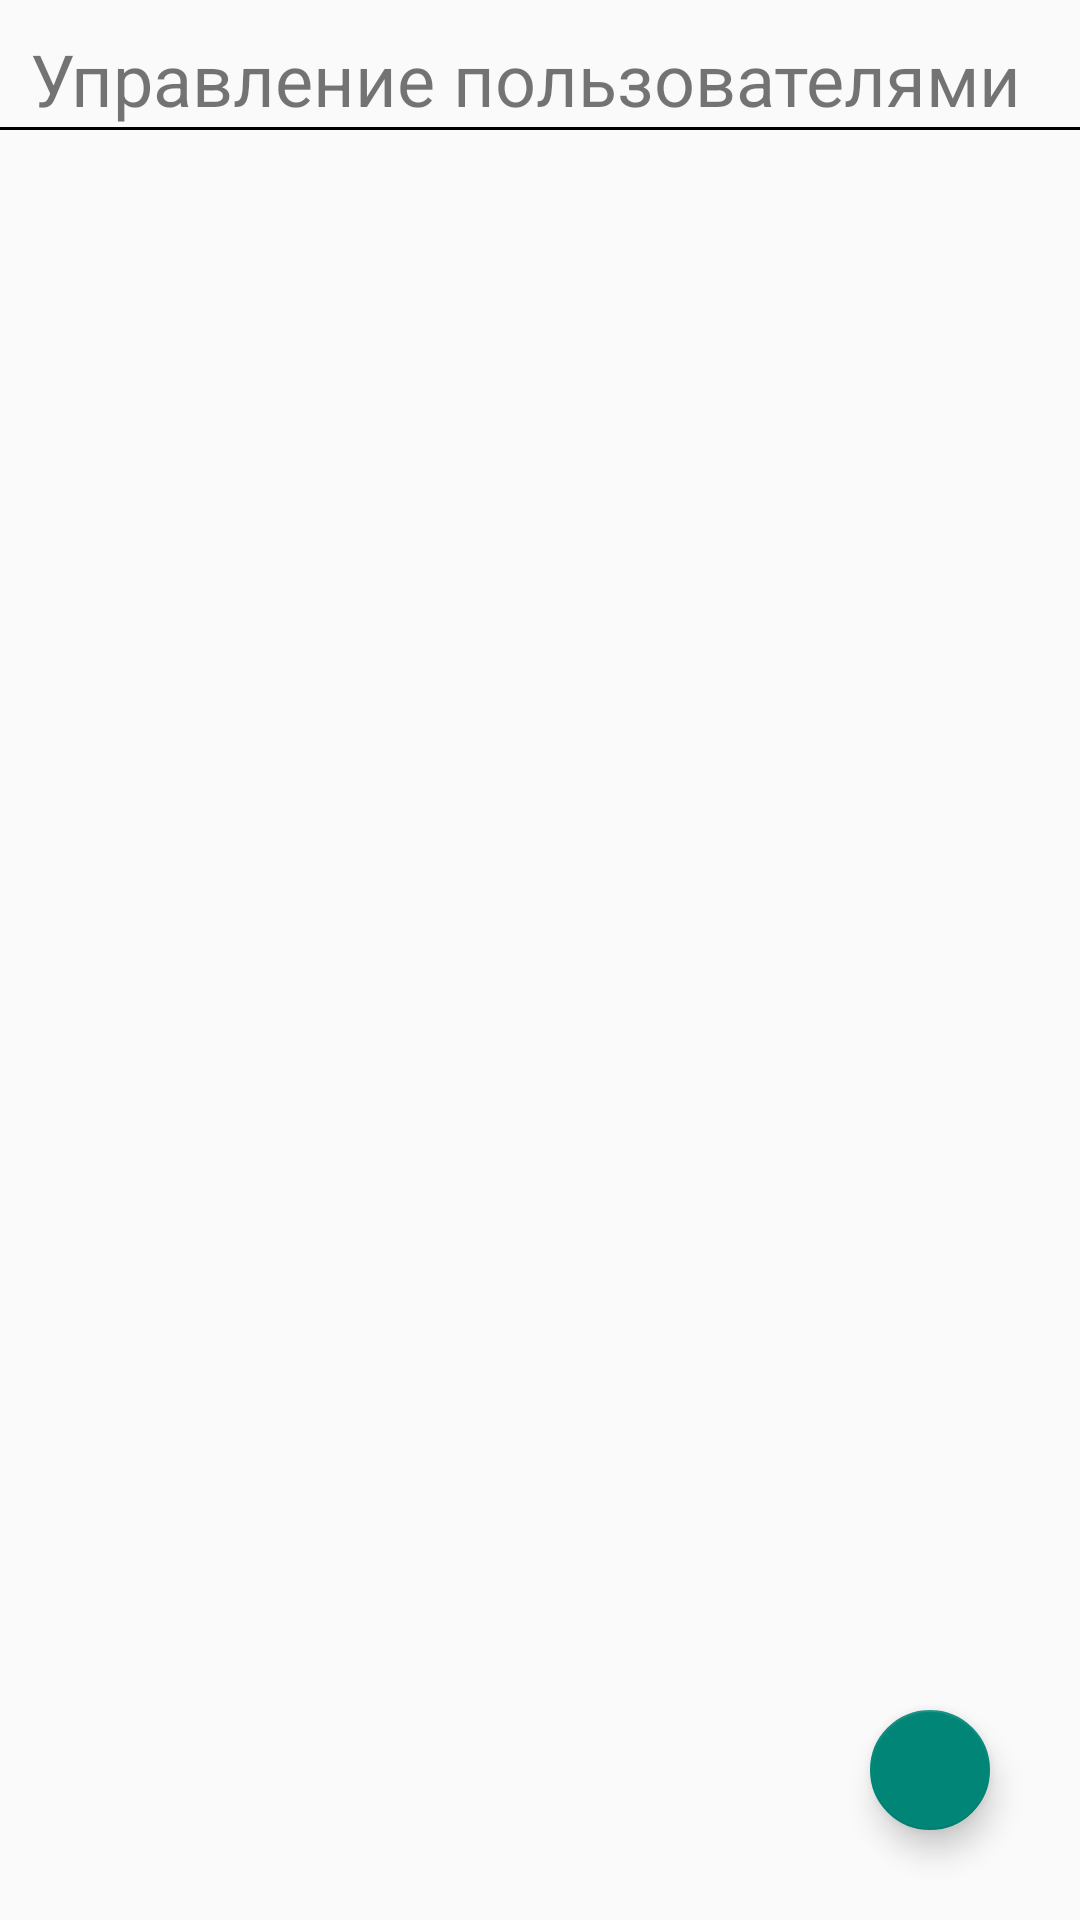

Produce the Android XML layout that renders to this screen, including the resource entries it uses.
<!-- AndroidManifest.xml: application theme Theme.SmartFootApp -->
<!-- res/layout/fragment_user_management.xml -->
<?xml version="1.0" encoding="utf-8"?>
<FrameLayout xmlns:android="http://schemas.android.com/apk/res/android"
    xmlns:app="http://schemas.android.com/apk/res-auto"
    xmlns:tools="http://schemas.android.com/tools"
    android:layout_width="match_parent"
    android:layout_height="match_parent"
    tools:context=".fragments.UserManagementFragment">

    <androidx.constraintlayout.widget.ConstraintLayout
        android:layout_width="match_parent"
        android:layout_height="match_parent">

        <TextView
            android:id="@+id/tv_title"
            android:layout_width="0dp"
            android:layout_height="wrap_content"
            android:layout_margin="10dp"
            android:text="Управление пользователями"
            android:textSize="24sp"
            app:layout_constraintEnd_toEndOf="parent"
            app:layout_constraintStart_toStartOf="parent"
            app:layout_constraintTop_toTopOf="parent" />

        <View
            android:id="@+id/v_divider"
            android:layout_width="0dp"
            android:layout_height="1dp"
            android:background="@color/black"
            app:layout_constraintEnd_toEndOf="parent"
            app:layout_constraintStart_toStartOf="parent"
            app:layout_constraintTop_toBottomOf="@id/tv_title" />

        <androidx.recyclerview.widget.RecyclerView
            android:id="@+id/rv_users"
            android:layout_width="0dp"
            android:layout_height="0dp"
            app:layout_constraintBottom_toBottomOf="parent"
            app:layout_constraintEnd_toEndOf="parent"
            app:layout_constraintStart_toStartOf="parent"
            app:layout_constraintTop_toBottomOf="@id/v_divider"
            tools:listitem="@layout/item_user" />

    </androidx.constraintlayout.widget.ConstraintLayout>

    <com.google.android.material.floatingactionbutton.FloatingActionButton
        android:id="@+id/fab_add"
        android:layout_width="40dp"
        android:layout_height="40dp"
        android:layout_gravity="bottom|end"
        android:layout_marginEnd="30dp"
        android:layout_marginBottom="30dp"
        android:scaleType="fitCenter"
        android:src="@drawable/ic_plus_24"
        android:tint="@color/white"
        app:fabCustomSize="40dp" />

</FrameLayout>
<!-- res/layout/item_user.xml (included above) -->
<?xml version="1.0" encoding="utf-8"?>
<androidx.constraintlayout.widget.ConstraintLayout xmlns:android="http://schemas.android.com/apk/res/android"
    android:layout_width="match_parent"
    android:layout_height="wrap_content"
    xmlns:app="http://schemas.android.com/apk/res-auto"
    xmlns:tools="http://schemas.android.com/tools">

    <TextView
        android:id="@+id/tv_user_name"
        app:layout_constraintTop_toTopOf="parent"
        app:layout_constraintBottom_toBottomOf="parent"
        app:layout_constraintStart_toStartOf="parent"
        app:layout_constraintEnd_toStartOf="@id/iv_edit"
        android:layout_width="0dp"
        android:layout_height="wrap_content"
        android:layout_margin="10dp"
        android:textSize="18sp"
        tools:text="Иванов Иван Иванович"
        android:textColor="@color/black"/>

    <ImageView
        android:id="@+id/iv_edit"
        android:layout_width="wrap_content"
        android:layout_height="wrap_content"
        android:layout_marginHorizontal="10dp"
        app:layout_constraintTop_toTopOf="parent"
        app:layout_constraintStart_toEndOf="@id/tv_user_name"
        app:layout_constraintBottom_toBottomOf="parent"
        android:src="@android:drawable/ic_menu_edit"
        app:layout_constraintEnd_toStartOf="@id/iv_delete"/>

    <ImageView
        android:id="@+id/iv_delete"
        android:layout_width="wrap_content"
        android:layout_height="wrap_content"
        android:layout_marginHorizontal="10dp"
        app:layout_constraintStart_toEndOf="@id/iv_edit"
        app:layout_constraintEnd_toEndOf="parent"
        app:layout_constraintTop_toTopOf="parent"
        app:layout_constraintBottom_toBottomOf="parent"
        android:src="@android:drawable/ic_menu_delete"/>

</androidx.constraintlayout.widget.ConstraintLayout>
<!-- resources referenced by this layout -->
<resources>
  <style name="Theme.SmartFootApp" parent="Theme.AppCompat.Light.NoActionBar" />
  <!-- not gathered from this repository: default colours our renderer supplied (Android Studio template values) -->
  <color name="black">#FF000000</color>
  <color name="white">#FFFFFFFF</color>
</resources>
